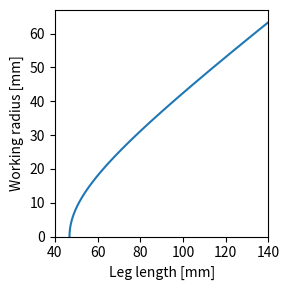

The matplotlib source for this figure:
import numpy as np
import matplotlib.pyplot as plt
from sympy import symbols, atan, sqrt, sin, lambdify, pi

# Define symbolic variables
act, L, z = symbols('act L z')

# Define the equation
equation = (L*sqrt(1 - (L*sin(2*atan((2*L*act + sqrt(4*L**2*act**2 + 16*L**2*z**2 - act**4 - 8*act**2*z**2 - 16*z**4))/(4*L*z + act**2 + 4*z**2))) - act)**2/L**2) - z)

# Define values for act and z
act_value = 45
z_value = sqrt(3)/3*(84.497542228927-13.3842608598)

# Substitute act and z with the given values
equation_sub = equation.subs({act: act_value, z: z_value})

# Lambdify the equation to evaluate it numerically
equation_lambdified = lambdify(L, equation_sub, 'numpy')

# Generate a range of L values
L_values = np.linspace(46, 150, 50000)  # Adjust the range and number of points as needed

# Evaluate the equation for each L value
results = equation_lambdified(L_values)

# Plot the results
plt.figure(figsize=(3, 3))
plt.plot(L_values, results)
plt.xlabel('Leg length [mm]')
plt.ylabel('Working radius [mm]')
plt.ylim(bottom=0)
plt.ylim(top=67)
plt.xlim(left=40)
plt.xlim(right=140)
plt.grid(False)
plt.tight_layout()  # Automatically adjust subplot parameters to fit in the figure area

plt.show()
